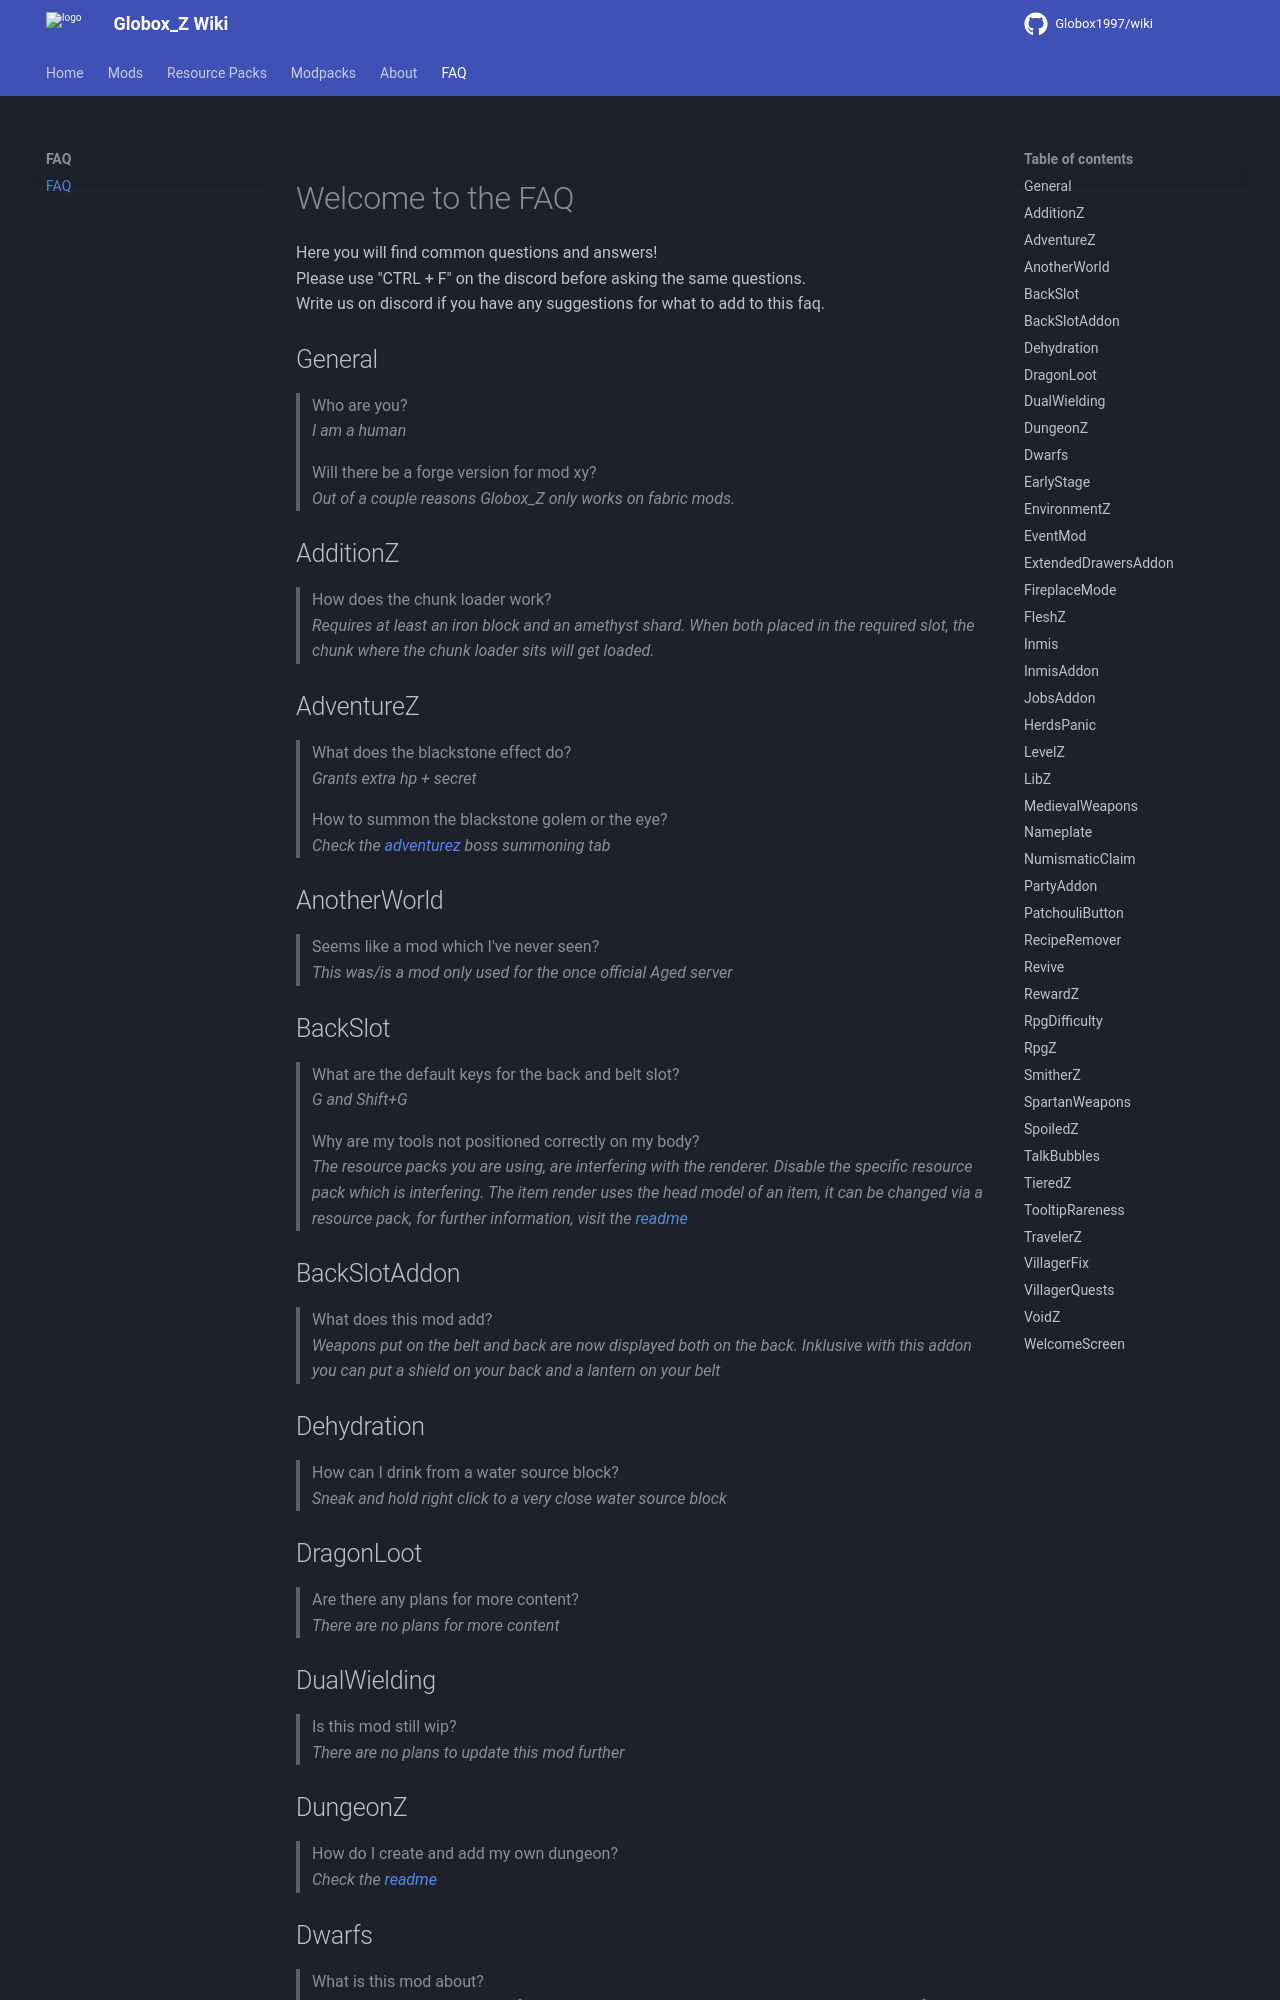

repository: Globox1997/wiki · page: about/faq/index.html · generator: mkdocs

---
title: FAQ
project: docs
---
# Welcome to the FAQ

Here you will find common questions and answers!  
Please use "CTRL + F" on the discord before asking the same questions.  
Write us on discord if you have any suggestions for what to add to this faq.

## General

> Who are you?  
*I am a human*

> Will there be a forge version for mod xy?  
*Out of a couple reasons Globox_Z only works on fabric mods.*

## AdditionZ
> How does the chunk loader work?  
*Requires at least an iron block and an amethyst shard. When both placed in the required slot, the chunk where the chunk loader sits will get loaded.*

## AdventureZ
> What does the blackstone effect do?  
*Grants extra hp + secret*

> How to summon the blackstone golem or the eye?  
*Check the [adventurez](https://www.curseforge.com/minecraft/mc-mods/adventurez) boss summoning tab*

## AnotherWorld
> Seems like a mod which I've never seen?  
*This was/is a mod only used for the once official Aged server*

## BackSlot
> What are the default keys for the back and belt slot?  
*G and Shift+G*

> Why are my tools not positioned correctly on my body?  
*The resource packs you are using, are interfering with the renderer. Disable the specific resource pack which is interfering. The item render uses the head model of an item, it can be changed via a resource pack, for further information, visit the [readme](https://github.com/Globox1997/BackSlot#datapacks)*

## BackSlotAddon
> What does this mod add?  
*Weapons put on the belt and back are now displayed both on the back. Inklusive with this addon you can put a shield on your back and a lantern on your belt*

## Dehydration
> How can I drink from a water source block?  
*Sneak and hold right click to a very close water source block*

## DragonLoot
> Are there any plans for more content?  
*There are no plans for more content*

## DualWielding
> Is this mod still wip?  
*There are no plans to update this mod further*

## DungeonZ
> How do I create and add my own dungeon?  
*Check the [readme](https://github.com/Globox1997/DungeonZ#datapacks)*
